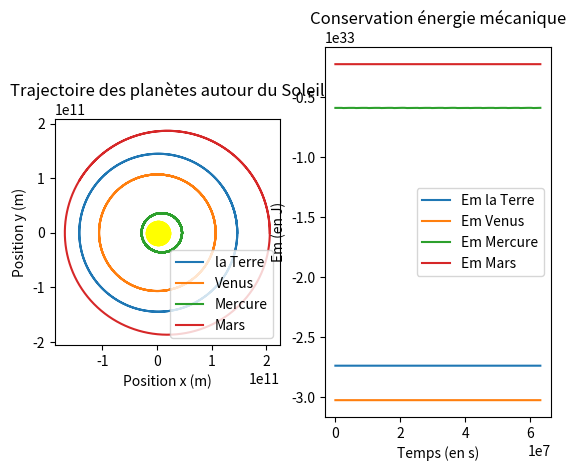

Here is the Python script that generated this plot:
import math
import matplotlib.pyplot as plt
import numpy as np

#Création des dictionnaires
planete={
    'la Terre':[(5.9722)*pow(10,24),(147098291)*pow(10,3),0.0167,149598023*pow(10,3)],
    'Mercure':[(0.330)*pow(10,24),46001009*pow(10,3),0.21,57909050*pow(10,3)],
    'Venus':[(4.87)*pow(10,24),107476170*pow(10,3),0.00678,108208475*pow(10,3)],
    'Mars' : [(6.39)*pow(10,23) , (206655000)*pow(10,3) , 0.09341233 , (227944000)*pow(10,3)],
  }

vit_perihelie={'la Terre':[],'Mercure':[],'Venus':[]} #en m/s

#Définition des constantes
G=6.67*pow(10,-11)               #constante gravitationnelle en m^3/kg/s^2
M=1.98892*pow(10,30)         #masse du soleil en kg

#Calcul de la vitesse des planètes à la périhélie:
for i in planete.keys():
    v_perihelie=math.sqrt(G*M*(1+planete[i][2])/planete[i][3]*(1-planete[i][2]))
    vit_perihelie[i]=[v_perihelie]
    print('La vitesse à la périhélie de', i ,'est', v_perihelie*pow(10,-3),'km/s')

def euler_asym_ener(j):
    #Définition du nombre de valeurs calculées
    dt = 3600                                       # Pas de temps en secondes
    t_ini = 0                                          # Temps de début en secondes
    t_fin= 365 * 24 * 3600*2         # Temps de fin en secondes (1 an)
    n_pas = int((t_fin - t_ini) / dt)  #nombre de valeurs a faire
    
    #Création des listes nécessaires
    t = np.linspace(t_ini, t_fin, n_pas)    #liste contenant les n_pas valeurs de t
    x = np.zeros(n_pas)     #liste des positions en x contenant initialemnt n_pas 0
    y = np.zeros(n_pas)     #liste des positions en y contenant initialemnt n_pas 0
    z = np.zeros(n_pas)
    vx=np.zeros(n_pas)                          #liste des vitesses en x contenant initialemnt n_pas 0
    vy=np.zeros(n_pas)                          #liste des vitesses en y contenant initialemnt n_pas 0
    vz=np.zeros(n_pas)

    # Initialisation des conditions initiales dans les listes
    x[0] = planete[j][1]         # Position initiale en m (périhélie)
    y[0] = 0                             # Position initiale en m
    z[0]=0
    vx[0]=0                           # Vitesse initiale en x en m/s
    vy[0]=vit_perihelie[j][0]   # Vitesse initiale en y en m/s
    vz[0]=0
    ep=[- G*planete[j][0]*M / abs(x[0])]
    ec=[0.5 *planete[j][0]*vy[0]**2]
    em=[ep[0]+ec[0]]
    
    # Boucle de calcul des positions
    for i in range(1, n_pas):
        # Calcul des positions à tn+1 à partir des vitesses à tn
        x[i]=x[i-1]+vx[i-1]*dt
        y[i]=y[i-1]+vy[i-1]*dt
        z[i]=z[i-1]+vz[i-1]*dt
       
       #Calcul de r
        r=(np.sqrt(x[i] ** 2 + y[i] ** 2+ z[i]**2))
       # Calcul des accélérations à partir des nouvelles positions
        ax = -G * M * x[i] /  r** 3
        ay = -G * M * y[i] / r ** 3
        az = -G * M * z[i] / r** 3
        
         # Calcul des vitesses au temps tn+1 à partir des accélérations
        vx[i] = vx[i-1] + ax * dt
        vy[i] = vy[i-1] + ay * dt
        vz[i] = vz[i-1] + az * dt
        
        #Calcul de l'énergie
        ec.append(0.5*planete[j][0]* (vx[i]**2 + vy[i]**2))
        ep.append(-G*planete[j][0]*M/r)
        em.append(ec[i]+ep[i])
    
    #Affichage de la trajectoire
    plt.subplot(1,2,1)
    plt.plot(x, y,label=j)
    plt.title("Trajectoire des planètes autour du Soleil")
    plt.legend()
    plt.xlabel("Position x (m)")
    plt.ylabel("Position y (m)")
    plt.axis('square')
    #Création du soleil 
    plt.scatter(149598023*pow(10,3)   -(147098291)*pow(10,3),0,s=300,c="yellow")
    
    #Affichage des courbes de Em
    plt.subplot(1,2,2)
    plt.plot(t, em, label=f"Em {j}")
    plt.title('Conservation énergie mécanique')
    plt.ylabel("Em (en J)")
    plt.xlabel("Temps (en s)")
    plt.legend()


print(euler_asym_ener('la Terre'))
print(euler_asym_ener('Venus'))
print(euler_asym_ener('Mercure'))
print(euler_asym_ener('Mars'))
plt.show()


        
        
